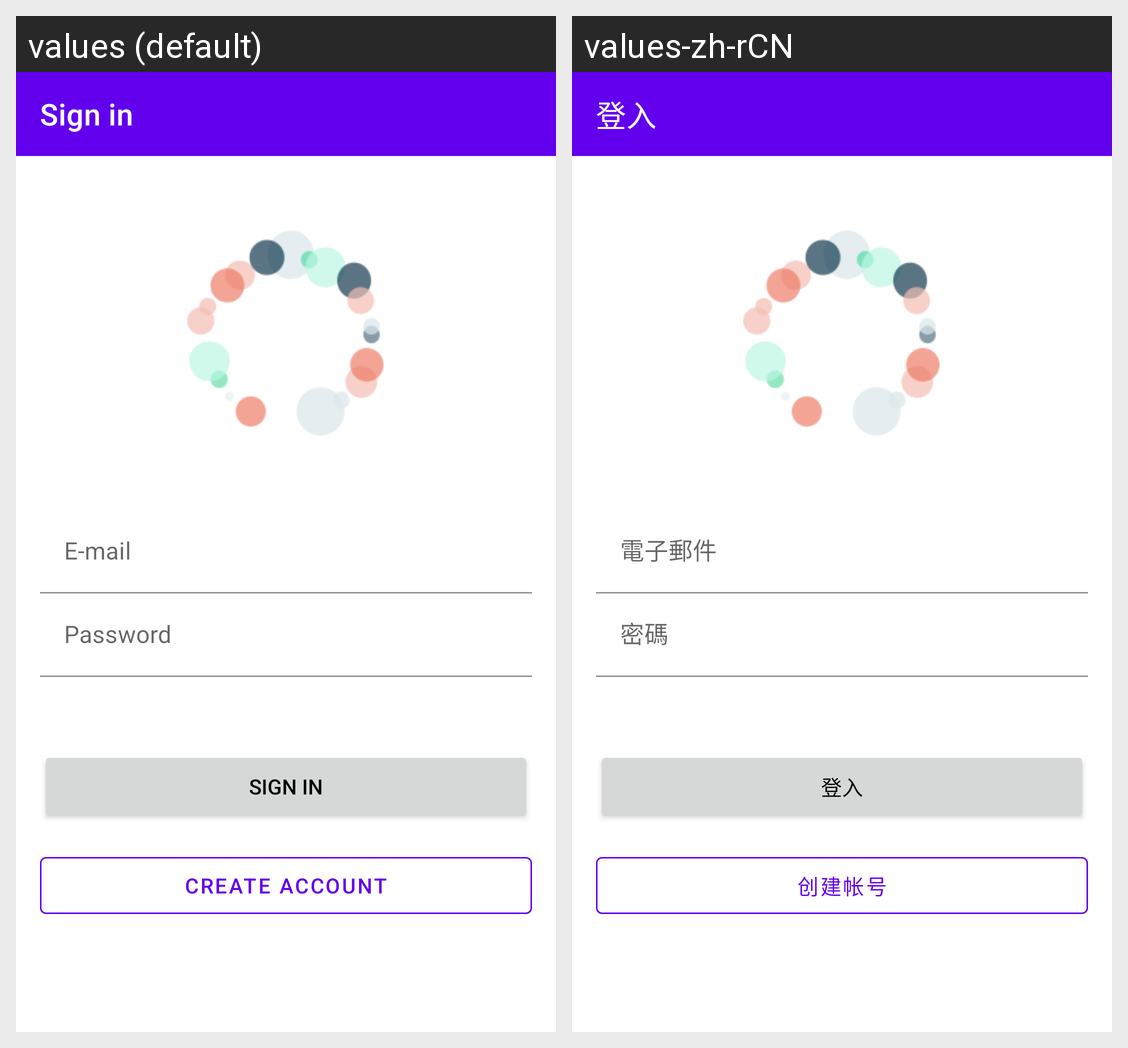

The Android screen above is rendered under two locales of the same app. Produce the string resources it draws, with the default and per-locale values.
Android screen res/layout/fragment_login.xml rendered under 2 locales, left to right: values (default), values-zh-rCN. Device: Nexus 5 (rendered at 1080×1920; each locale shown at half size, 540×960, under a caption strip naming it); theme Theme.AntiCovid.
Strings drawn on this screen, with the default value and each locale's value (text and hints the layout hard-codes, and strings that could not be matched under every locale, appear in the picture but are not listed):

action_sign_in_short
  values: Sign in
  values-zh-rCN: 登入

email_hint
  values: E-mail
  values-zh-rCN: 電子郵件

password
  values: Password
  values-zh-rCN: 密碼

register_title
  values: Create Account
  values-zh-rCN: 创建帐号
